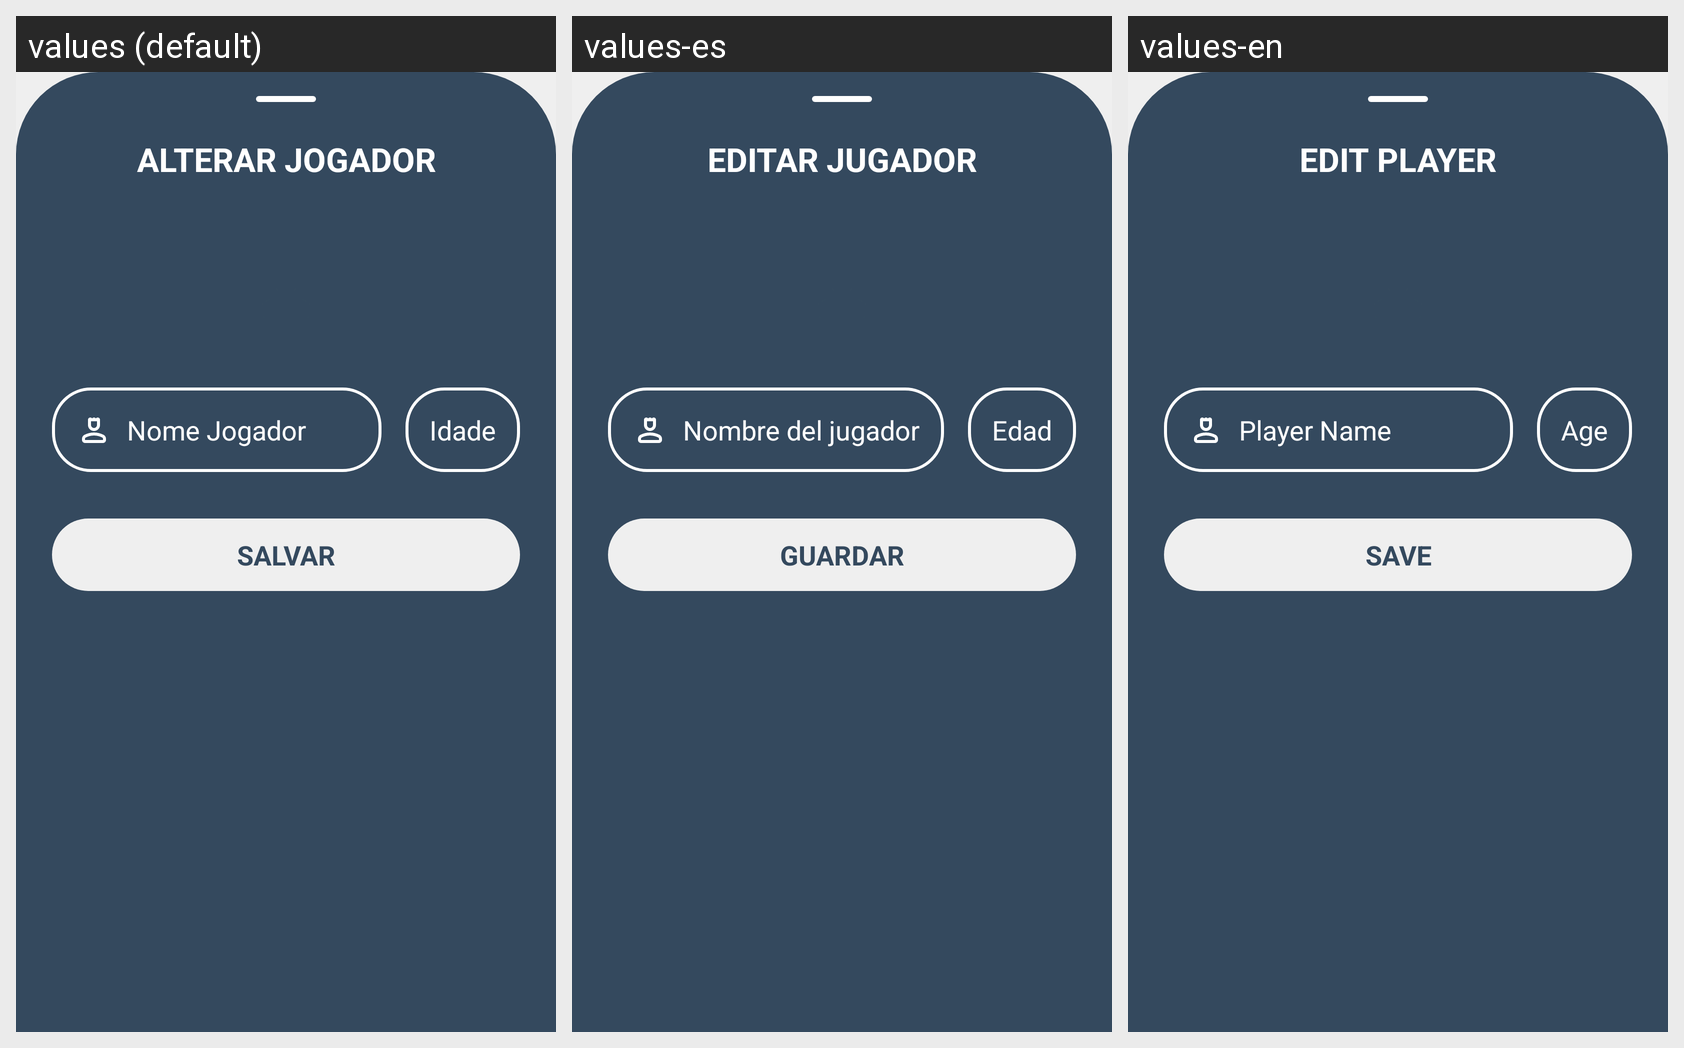

The same Android screen rendered under several of its app's locales, left to right. List the strings drawn on it with the default value and each locale's translation.
Android screen res/layout/bottom_sheet_edit_player.xml rendered under 3 locales, left to right: values (default), values-es, values-en. Device: Nexus 5 (rendered at 1080×1920; each locale shown at half size, 540×960, under a caption strip naming it); theme Base.Theme.KingOfBozo.Standard.
Other locales in the repository, not shown: values-de, values-fr, values-ko.
Strings drawn on this screen, with the default value and each locale's value (text and hints the layout hard-codes, and strings that could not be matched under every locale, appear in the picture but are not listed):

alterar_jogador
  values: ALTERAR JOGADOR
  values-es: EDITAR JUGADOR
  values-en: EDIT PLAYER

hint_nome_jogador
  values: Nome Jogador
  values-es: Nombre del jugador
  values-en: Player Name

hint_idade
  values: Idade
  values-es: Edad
  values-en: Age

salvar
  values: SALVAR
  values-es: GUARDAR
  values-en: SAVE
